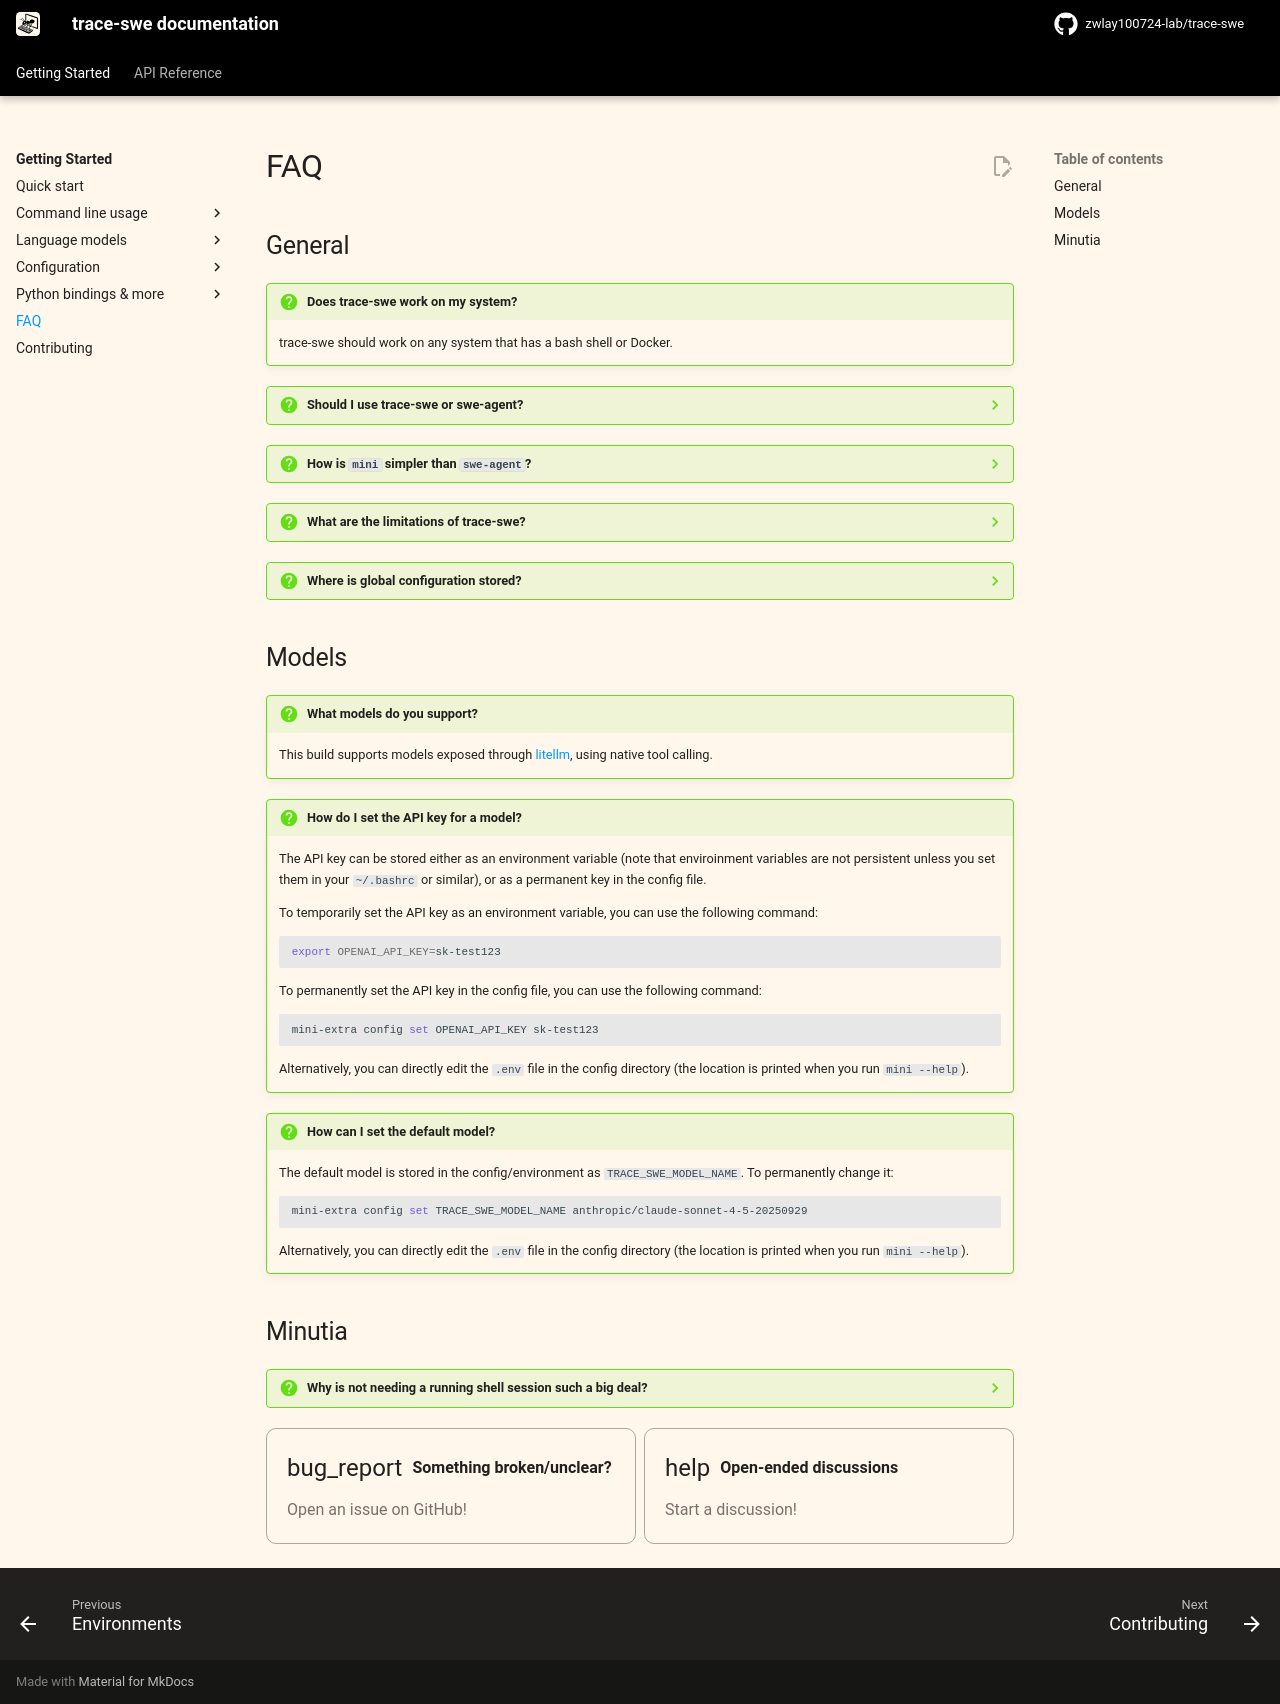

repository: zwlay100724-lab/agent_learn · page: v2/faq/index.html · generator: mkdocs

# FAQ

## General

!!! question "Does trace-swe work on my system?"

    trace-swe should work on any system that has a bash shell or Docker.

??? question "Should I use trace-swe or swe-agent?"

    You should use `trace-swe` if

    - You want a quick command line tool that works locally
    - You want an agent with a very simple control flow
    - You want even faster, simpler & more stable sandboxing & benchmark evaluations
    - You are doing FT or RL and don't want to overfit to a specific agent scaffold

    You should use `swe-agent` if

    - You need specific tools or want to experiment with different tools
    - You want to experiment with different history processors
    - You want very powerful yaml configuration without touching code

    What you get with both

    - Excellent performance on SWE-Bench
    - A trajectory browser

??? question "How is `mini` simpler than `swe-agent`?"

    `mini` is simpler than `swe-agent` because it:

    - Does not have any tools other than bash — it doesn't even use the tool-calling interface of the LMs.
      This means you don't have to install anything in any environment you're running in. `bash` is all you need.
    - Has a completely linear history — every step of the agent just appends to the messages and that's it.
    - Executes actions with `subprocess.run` — every action is completely independent (as opposed to keeping a stateful shell session running).
      This [avoids so many issues](#why-no-shell-session), trust me.

??? question "What are the limitations of trace-swe?"

    trace-swe can be extended trivially in various ways, the following assumes the default setup.
    As reflected in the high SWE-bench scores, none of the following limitations are a problem in practice.

    - No tools other than bash
    - Actions are parsed from triple-backtick blocks (rather than assuming a function calling/tool calling format)
    - By default, actions are executed as `subprocess.run`, i.e., every action is independent of the previous ones.
      (meaning that the agent cannot change directories or export environment variables; however environment variables
      can be set per-action). This [avoids so many issues](#why-no-shell-session), trust me.

    If you want more flexibility with these items, you can use [SWE-agent](https://swe-agent.com/) instead.

??? question "Where is global configuration stored?"

    The global configuration is stored in the `.env` file in the config directory.
    The location is printed when you run `mini --help`.

    The `.env` file is a simple key-value file that is read by the `dotenv` library.


## Models

!!! question "What models do you support?"

    This build supports models exposed through [litellm](https://github.com/BerriAI/litellm), using native tool calling.

!!! question "How do I set the API key for a model?"

    The API key can be stored either as an environment variable (note that enviroinment variables are not persistent
    unless you set them in your `~/.bashrc` or similar), or as a permanent key in the config file.

    To temporarily set the API key as an environment variable, you can use the following command:

    ```bash
    export OPENAI_API_KEY=sk-test123
    ```

    To permanently set the API key in the config file, you can use the following command:

    ```bash
    mini-extra config set OPENAI_API_KEY sk-test123
    ```

    Alternatively, you can directly edit the `.env` file in the config directory
    (the location is printed when you run `mini --help`).

!!! question "How can I set the default model?"

    The default model is stored in the config/environment as `TRACE_SWE_MODEL_NAME`.
    To permanently change it:

    ```bash
    mini-extra config set TRACE_SWE_MODEL_NAME anthropic/claude-sonnet-4-5-20250929
    ```

    Alternatively, you can directly edit the `.env` file in the config directory
    (the location is printed when you run `mini --help`).

## Minutia

??? question "Why is not needing a running shell session such a big deal?"
    <a name="why-no-shell-session"></a>

    Most agents so far kept a running shell session. Every action from the agent was executed in this session.
    However, this is far from trivial:

    1. It's not obvious when a command has terminated. Essentially you're just pasting input into the shell session, and press enter—but when do you stop reading output?
       We've experimented with various heuristics (watching PIDs, watching for the shell to go back to the prompt, etc.) but all of them were flaky.
       The `mini` agent doesn't need any of this!
    2. Particularly bad commands from the LM can kill the shell session. Then what?
    3. Interrupting a command running in a shell session can also mess up the shell itself and can in particular interfere with all the following outputs you want to extract.

    `mini` is different: There is no running shell session. Every action is executed as a subprocess, that means
    every action is independent of the previous ones (it is literally a `subprocess.run`/`os.system`/`docker exec` call).

    This means that the agent cannot even change directories or export environment variables.
    But you don't need this! You can always prefix `cd /path/to/project` or `export FOO=bar` to every action
    (and in fact some LMs like Claude will do that even if you don't ask them to).

{% include-markdown "_footer.md" %}
